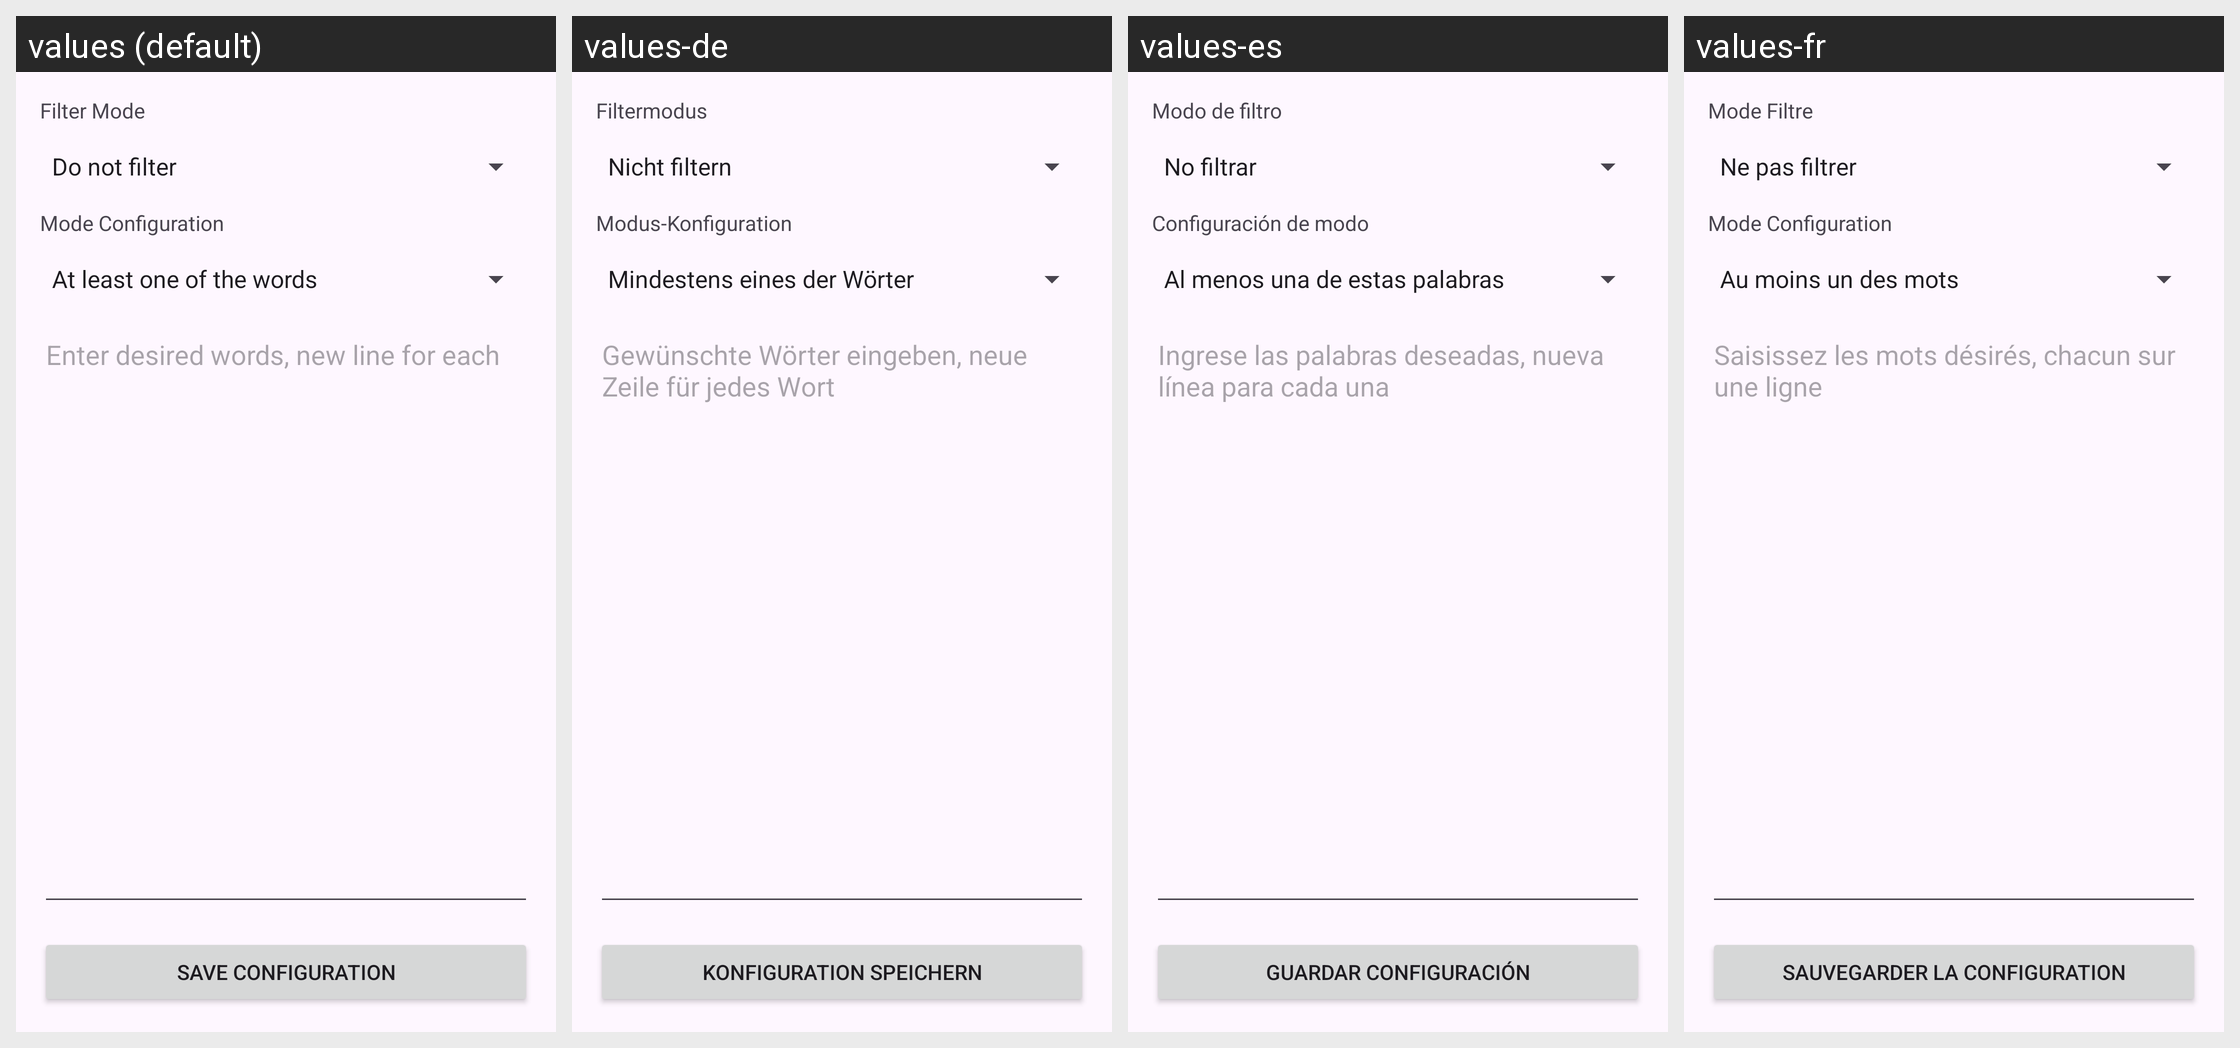

Here is an Android app screen in its default locale and in the app's own translations. Write out the translated-string differences for the strings that appear on this screen.
Android screen res/layout/activity_notification_filter.xml rendered under 4 locales, left to right: values (default), values-de, values-es, values-fr. Device: Nexus 5 (rendered at 1080×1920; each locale shown at half size, 540×960, under a caption strip naming it); theme GadgetbridgeTheme.
Other locales in the repository, not shown: values-ar, values-bg, values-ca, values-cs, values-el, values-en-rGB, values-et, values-fa, values-fi, values-fr-rCA, values-gl, values-he, values-hi, values-hr, values-hu, values-id, values-it, values-ja, values-ka, values-ko, values-lt, values-lv, values-ml, values-my, values-nb-rNO, values-nl, values-pl, values-pt, values-pt-rBR, values-ro, values-ru, values-sk, values-sr, values-sv, values-th, values-tr, values-uk, values-vi, values-zh-rCN, values-zh-rTW.
Strings drawn on this screen, with the default value and each locale's value (text and hints the layout hard-codes, and strings that could not be matched under every locale, appear in the picture but are not listed):

filter_mode
  values: Filter Mode
  values-de: Filtermodus
  values-es: Modo de filtro
  values-fr: Mode Filtre

mode_configuration
  values: Mode Configuration
  values-de: Modus-Konfiguration
  values-es: Configuración de modo
  values-fr: Mode Configuration

edittext_notification_filter_words_hint
  values: Enter desired words, new line for each
  values-de: Gewünschte Wörter eingeben, neue Zeile für jedes Wort
  values-es: Ingrese las palabras deseadas, nueva línea para cada una
  values-fr: Saisissez les mots désirés, chacun sur une ligne

save_configuration
  values: Save Configuration
  values-de: Konfiguration speichern
  values-es: Guardar configuración
  values-fr: Sauvegarder la configuration
